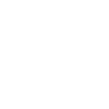
t = 0.00 s
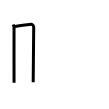
t = 2.00 s
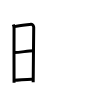
t = 4.00 s
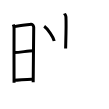
t = 6.00 s
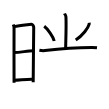
t = 8.00 s
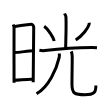
t = 10.00 s

The animated SVG that drew these frames (rendered in a browser with its animation timeline set to each time). Animation: 10 SMIL elements (animate=10); one cycle of 10.00 s.

<svg width="109px" height="109px" viewBox="0 0 px 109px" xmlns="http://www.w3.org/2000/svg" xmlns:xlink="http://www.w3.org/1999/xlink" xml:space="preserve" version="1.1"  baseProfile="full">
<path d="M13.27,24.51c0.39,0.99,0.78,2.11,0.78,3.37c0,1.27-0.13,53.62,0,54.9" style="fill:none;stroke:black;stroke-width:3;opacity:0">
  <animate attributeType="CSS" attributeName="opacity" from="0" to="1" begin="0s" dur="1s" repeatCount="0" fill="freeze" />
</path>
<path d="M14.19,26.63c5.06-0.79,13.06-1.81,16.92-2.34c1.64-0.23,2.61,2,2.61,2.95c0,4.89-0.52,46.31-0.52,55.06" style="fill:none;stroke:black;stroke-width:3;opacity:0">
  <animate attributeType="CSS" attributeName="opacity" from="0" to="1" begin="1s" dur="1s" repeatCount="0" fill="freeze" />
</path>
<path d="M14.08,52.58c6.67-0.22,13.42-1.7,19.22-1.82" style="fill:none;stroke:black;stroke-width:3;opacity:0">
  <animate attributeType="CSS" attributeName="opacity" from="0" to="1" begin="2s" dur="1s" repeatCount="0" fill="freeze" />
</path>
<path d="M13.94,80.26c6.06-0.08,11.56-1.24,18.85-1.09" style="fill:none;stroke:black;stroke-width:3;opacity:0">
  <animate attributeType="CSS" attributeName="opacity" from="0" to="1" begin="3s" dur="1s" repeatCount="0" fill="freeze" />
</path>
<path d="M64.48,13.62c0.1,0.28,1.37,1.46,1.46,3.25c0.47,8.57-0.3,28.83-0.3,31.75" style="fill:none;stroke:black;stroke-width:3;opacity:0">
  <animate attributeType="CSS" attributeName="opacity" from="0" to="1" begin="4s" dur="1s" repeatCount="0" fill="freeze" />
</path>
<path d="M44.19,26.33c3.53,2.58,9.13,10.62,10.01,14.63" style="fill:none;stroke:black;stroke-width:3;opacity:0">
  <animate attributeType="CSS" attributeName="opacity" from="0" to="1" begin="5s" dur="1s" repeatCount="0" fill="freeze" />
</path>
<path d="M89.17,22.75c0.04,0.41,0.08,1.05-0.08,1.63c-0.91,3.44-6.16,10.97-13.34,15.59" style="fill:none;stroke:black;stroke-width:3;opacity:0">
  <animate attributeType="CSS" attributeName="opacity" from="0" to="1" begin="6s" dur="1s" repeatCount="0" fill="freeze" />
</path>
<path d="M39.38,50.32c1.45,0.27,4.13,0.45,5.57,0.27c11.05-1.35,34.3-3.1,46.96-3.12c2.42,0,3.88,0.13,5.09,0.27" style="fill:none;stroke:black;stroke-width:3;opacity:0">
  <animate attributeType="CSS" attributeName="opacity" from="0" to="1" begin="7s" dur="1s" repeatCount="0" fill="freeze" />
</path>
<path d="M59.34,53.5c0.06,0.95,0.18,2.46-0.13,3.81c-2.6,11.45-10.29,29.34-22.69,36.44" style="fill:none;stroke:black;stroke-width:3;opacity:0">
  <animate attributeType="CSS" attributeName="opacity" from="0" to="1" begin="8s" dur="1s" repeatCount="0" fill="freeze" />
</path>
<path d="M71.32,51.37c0.48,1.3,0.85,2.84,0.88,4.84c0.09,6.33-0.24,19.2-0.24,27.79c0,9.75,2.54,10.77,13.01,10.77c9.28,0,10.92-2.52,10.92-9.39" style="fill:none;stroke:black;stroke-width:3;opacity:0">
  <animate attributeType="CSS" attributeName="opacity" from="0" to="1" begin="9s" dur="1s" repeatCount="0" fill="freeze" />
</path>
</svg>
